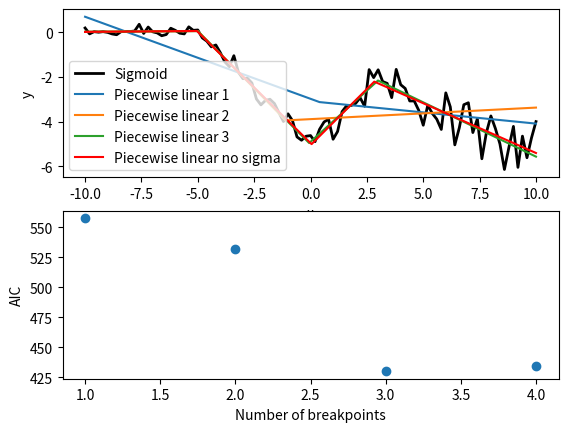

Generate this figure with matplotlib:
# -*-coding:utf-8 -*-
"""
@File    :   piecewise.py
@Time    :   2024/08/07 11:25:26
[redacted]
@Version :   1.0
@Contact :   [email redacted]
@Desc    :   Functions for piecewise optimization of linear regressions
"""

import numpy as np
from itertools import chain
from scipy.optimize import curve_fit


def linear_point_slope(x, x0, y0, slope):
    return slope * (x - x0) + y0


def linear_point_slope_factory(x0, y0, slope):
    return lambda x: linear_point_slope(x, x0, y0, slope)


def linear_point_point(x, x0, y0, x1, y1):
    slope = (y1 - y0) / (x1 - x0)
    return linear_point_slope(x, x0, y0, slope)


def linear_point_point_factory(x0, y0, x1, y1):
    return lambda x: linear_point_point(x, x0, y0, x1, y1)


def piecewise_linear(x, x0, y0, slope_start, slope_end, *bps):
    params = [(x0, y0, slope_start)]
    ranges = [x < x0]

    x_start = x0
    y_start = y0
    x_end = x0
    y_end = y0

    for i in range(len(bps) // 2):
        (dx_end, y_end) = bps[2 * i : 2 * i + 2]
        x_end = x_start + dx_end
        slope = (y_end - y_start) / (x_end - x_start)
        params.append((x_end, y_end, slope))
        ranges.append((x >= x_start) & (x < x_end))
        x_start = x_end
        y_start = y_end

    params.append((x_end, y_end, slope_end))
    ranges.append(x >= x_end)

    return np.piecewise(
        x, ranges, [linear_point_slope_factory(*param) for param in params]
    )


def fit_piecewise_linear_breakpoints(x, y, n_breakpoints, sigma=None):
    x0 = x[np.arange(1, n_breakpoints + 1) * len(x) // (n_breakpoints + 1)]
    y0 = y[np.arange(1, n_breakpoints + 1) * len(x) // (n_breakpoints + 1)]

    p0 = [x0[0], y0[0], 0, 0]
    for x_start, x_end, yy in zip(x0[:-1], x0[1:], y0[1:]):
        p0.extend([x_end - x_start, yy])

    lower_bounds = [
        -np.inf if i % 2 == 1 or i < 4 else 0
        for i in range(4 + 2 * (n_breakpoints - 1))
    ]
    upper_bounds = [np.inf for _ in lower_bounds]

    popt, _ = curve_fit(
        piecewise_linear, x, y, p0=p0, sigma=sigma, bounds=(lower_bounds, upper_bounds)
    )
    return popt, {"n_breakpoints": n_breakpoints}


def piecewise_linear_breakpoints(params, xmin=None, xmax=None):
    start = [xmin] if xmin <= params[0] else []
    end = [xmax] if xmax >= params[-2] else []
    bps = list(np.cumsum(([params[0], *params[4::2]])))

    x = start + bps + end
    return x, piecewise_linear(x, *params)


def aic_regression(y, y_pred, n_params, sigma=None):
    if sigma is not None:
        if np.isscalar(sigma):
            sigma = np.full_like(y, sigma)

        residuals = (y - y_pred) / sigma
        llhood = (
            -np.sum(residuals**2) - np.sum(np.log(sigma)) - np.log(2 * np.pi) * len(y)
        )
    else:
        llhood = -np.sum((y - y_pred) ** 2)

    return 2 * n_params - 2 * llhood


def fit_piecewise_linear_AIC(x, y, sigma=None):
    """Fit a piecewise linear function to the data using AIC to determine the number of breakpoints.

    Parameters
    ----------
    x : array-like
        The x data
    y : array-like
        The y data

    Returns
    -------
    popt : array
        The optimized parameters
    aics : list
        The AIC values for each number of breakpoints
    """
    # Initialize the AICs
    aics = []
    popts = []

    last_aic = np.inf
    k = 0

    while True:
        k += 1  # Add another breakpoint
        popt, _ = fit_piecewise_linear_breakpoints(x, y, n_breakpoints=k, sigma=sigma)

        # Compute the AIC of the fit
        y_pred = piecewise_linear(x, *popt)
        aic = aic_regression(y, y_pred, len(popt), sigma=1)

        # Store the results
        popts.append(popt)
        aics.append(aic)

        # If the AIC is increasing, return the previous result
        if aic > last_aic:
            return popts[-2], {"aics": aics, "n_breakpoints": k - 1, "popts": popts}

        last_aic = aic


def fit_piecewise_linear(x, y, sigma=None, n_breakpoints=None):
    if n_breakpoints is None:
        return fit_piecewise_linear_AIC(x, y, sigma=sigma)
    else:
        return fit_piecewise_linear_breakpoints(x, y, n_breakpoints, sigma=sigma)


if __name__ == "__main__":
    import matplotlib.pyplot as plt

    def relu(x):
        return np.maximum(0, x)

    x = np.linspace(-10, 10, 101)
    y = np.log(1 + np.exp(x))
    sigma = np.logspace(-1, 0, len(x))
    y = (
        -relu(x + 5)
        + 2 * relu(x)
        - 1.5 * relu(x - 3)
        + np.random.normal(0, 1, len(x)) * sigma
    )

    popt, summary = fit_piecewise_linear_AIC(x, y, sigma=sigma)
    aics = summary["aics"]
    popts = summary["popts"]

    popt_single, _ = fit_piecewise_linear_breakpoints(x, y, n_breakpoints=3)

    fig, axes = plt.subplots(2)
    axes[0].plot(x, y, label="Sigmoid", color="black", lw=2)

    for k, popt in enumerate(popts[:-1]):
        x_bp, y_bp = piecewise_linear_breakpoints(popt, xmin=-10, xmax=10)
        axes[0].plot(x_bp, y_bp, label=f"Piecewise linear {k+1}")

    x_bp, y_bp = piecewise_linear_breakpoints(popt_single, xmin=-10, xmax=10)
    axes[0].plot(x_bp, y_bp, label=f"Piecewise linear no sigma", color="red")

    axes[0].set_xlabel("x")
    axes[0].set_ylabel("y")
    axes[0].legend()

    axes[1].plot(range(1, len(aics) + 1), aics, "o")
    axes[1].set_xlabel("Number of breakpoints")
    axes[1].set_ylabel("AIC")
